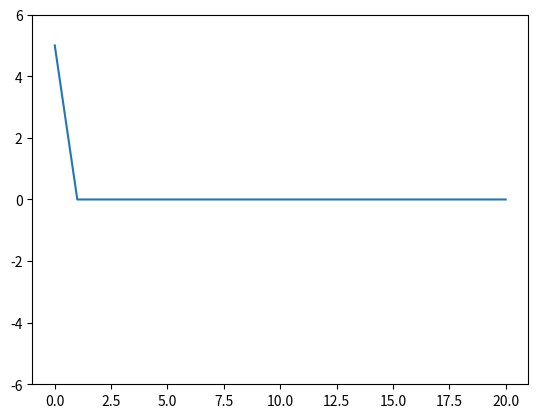

This chart was generated by the following Python code: (Note: this script raises an exception after producing the figure.)
# 2014-11-04
# Shallow Water Model
# Yifeng Ding


import numpy as np
import matplotlib.pyplot as plt
import time
import pylab

class shallow_wat(object):

	def __init__(self,n_time,n_pts,H,dx,dt):
		self.nt=n_time
		self.np=n_pts
		self.H =H
		self.dx=dx
		self.dt=dt

	def eta(self):
		g=9.8
		t=np.array(range(0,self.nt))
		x=np.array(range(0,self.np))
		eta=np.array(np.zeros([self.np,self.nt]))
		u  =np.array(np.zeros([self.np+1,self.nt]))
#		eta[self.np/2.,0]=self.H/2.
		eta[0,0]=self.H/2.


		T,X=np.meshgrid(t,x)

		for i in range(1,self.nt):
			u[1:-1,i] = u[1:-1,i] - g*self.dt/self.dx*(eta[1:,i-1]-eta[:-1,i-1])
			eta[:,i] = eta[:,i] - self.H*self.dt/self.dx*(u[1:,i]-u[:-1,i])

		for nn in range(self.nt):
			plt.clf();plt.plot(eta[:,nn]);
			pylab.ylim([-6,6])
			plt.savefig('./frames/frame_%04d.png' % nn)

		self.eta=eta
		self.X  =X
		self.T  =T

import matplotlib.pyplot as plt  
if __name__ == '__main__':
	data=shallow_wat(n_time=100,n_pts=21,H=10.,dx=100.,dt=5.0)
	data.eta()




